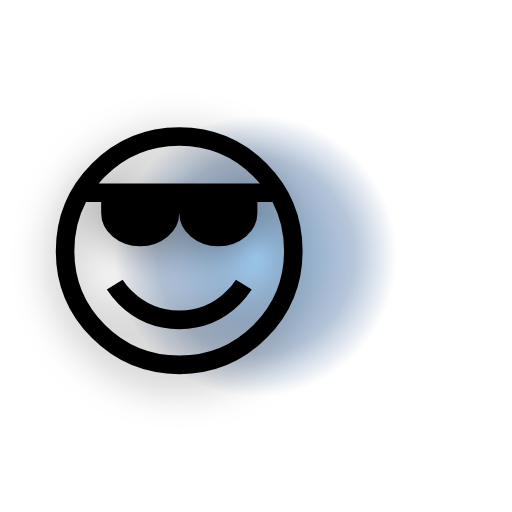
t = 0.00 s
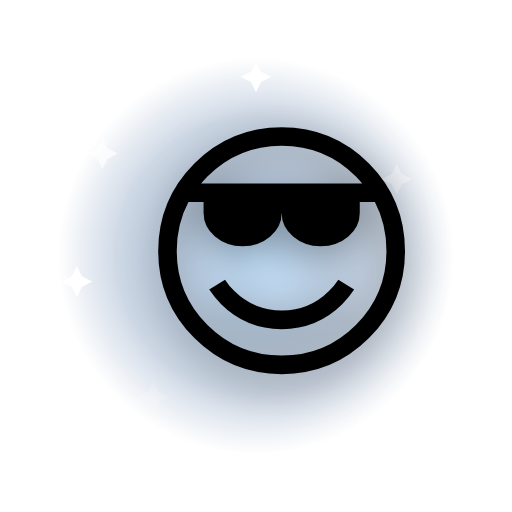
t = 0.60 s
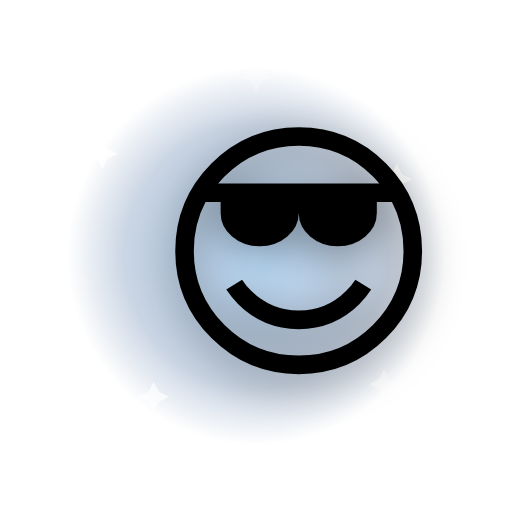
t = 1.10 s
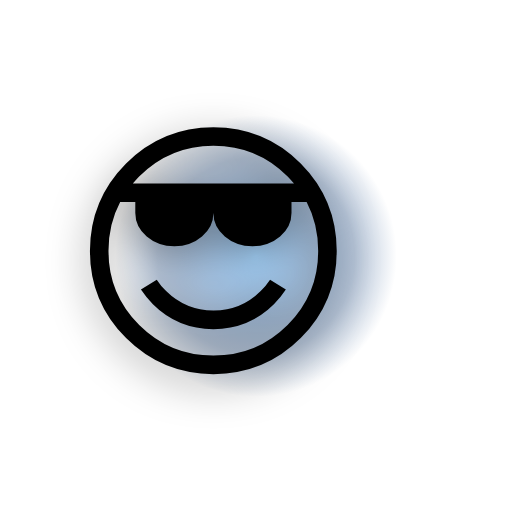
t = 1.60 s
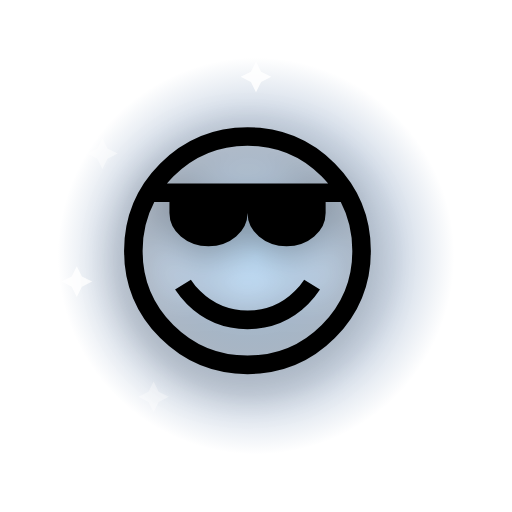
t = 2.20 s
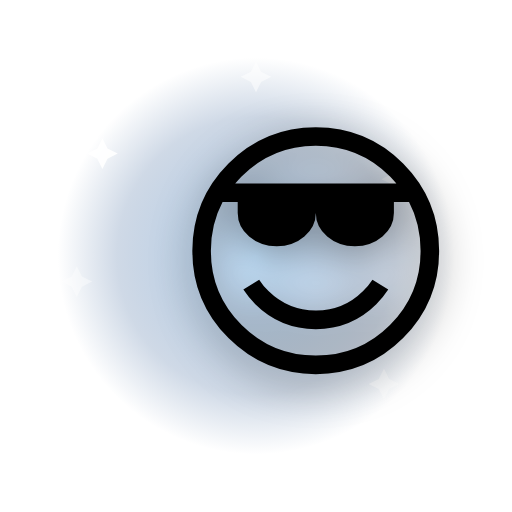
t = 2.60 s

The animated SVG that drew these frames (rendered in a browser with its animation timeline set to each time). Animation: 9 SMIL elements (animate=8,animateTransform=1); one cycle of 3.20 s, repeats indefinitely.

<svg xmlns="http://www.w3.org/2000/svg" viewBox="0 0 200 200">
  <defs>
    <radialGradient id="halo" cx="50%" cy="50%" r="50%">
      <stop offset="0%" stop-color="#8ecbff" stop-opacity="0.85"/>
      <stop offset="70%" stop-color="#1b4b8a" stop-opacity="0.35"/>
      <stop offset="100%" stop-color="#1b4b8a" stop-opacity="0"/>
    </radialGradient>
  </defs>
  <g transform="translate(100 100)">
    <circle r="80" fill="url(#halo)">
      <animate attributeName="r" values="55;85;55" dur="1.6s" repeatCount="indefinite"/>
      <animate attributeName="opacity" values="0.9;0.5;0.9" dur="1.6s" repeatCount="indefinite"/>
    </circle>
    <g transform="translate(-60 -40)"><path d="M0 -6 L2 -2 L6 0 L2 2 L0 6 L-2 2 L-6 0 L-2 -2 Z" fill="#fff"><animate attributeName="opacity" values="0;1;0" dur="1.8s" begin="0.0s" repeatCount="indefinite"/></path></g>
    <g transform="translate(55 -30)"><path d="M0 -6 L2 -2 L6 0 L2 2 L0 6 L-2 2 L-6 0 L-2 -2 Z" fill="#fff"><animate attributeName="opacity" values="0;1;0" dur="2.0s" begin="0.2s" repeatCount="indefinite"/></path></g>
    <g transform="translate(-40 55)"><path d="M0 -6 L2 -2 L6 0 L2 2 L0 6 L-2 2 L-6 0 L-2 -2 Z" fill="#fff"><animate attributeName="opacity" values="0;1;0" dur="2.2s" begin="0.4s" repeatCount="indefinite"/></path></g>
    <g transform="translate(50 50)"><path d="M0 -6 L2 -2 L6 0 L2 2 L0 6 L-2 2 L-6 0 L-2 -2 Z" fill="#fff"><animate attributeName="opacity" values="0;1;0" dur="1.6s" begin="0.6s" repeatCount="indefinite"/></path></g>
    <g transform="translate(0 -70)"><path d="M0 -6 L2 -2 L6 0 L2 2 L0 6 L-2 2 L-6 0 L-2 -2 Z" fill="#fff"><animate attributeName="opacity" values="0;1;0" dur="2.4s" begin="0.8s" repeatCount="indefinite"/></path></g>
    <g transform="translate(-70 10)"><path d="M0 -6 L2 -2 L6 0 L2 2 L0 6 L-2 2 L-6 0 L-2 -2 Z" fill="#fff"><animate attributeName="opacity" values="0;1;0" dur="2.0s" begin="1.0s" repeatCount="indefinite"/></path></g>
    <g>
      <animateTransform attributeName="transform" type="translate" values="-30 0;30 0;-30 0" dur="1.8s" repeatCount="indefinite" additive="sum"/>
      <text x="0" y="0" text-anchor="middle" dominant-baseline="central"
            font-size="110" font-family="'Apple Color Emoji','Segoe UI Emoji','Noto Color Emoji',sans-serif"
            style="filter: drop-shadow(0 4px 8px rgba(0,0,0,0.35));">😎</text>
    </g>
  </g>
</svg>
